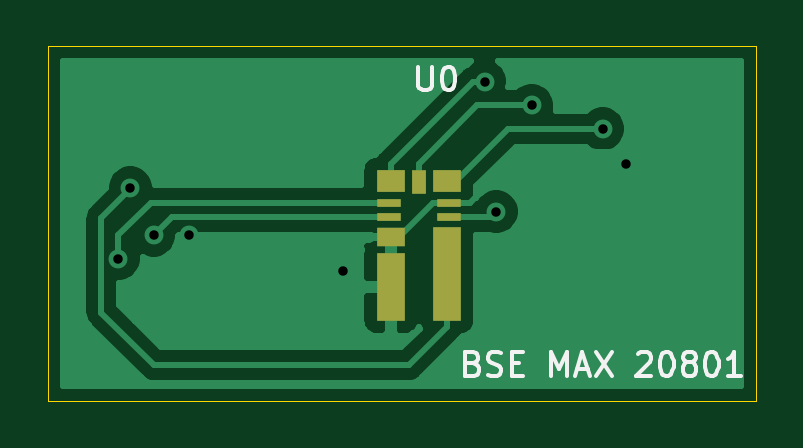
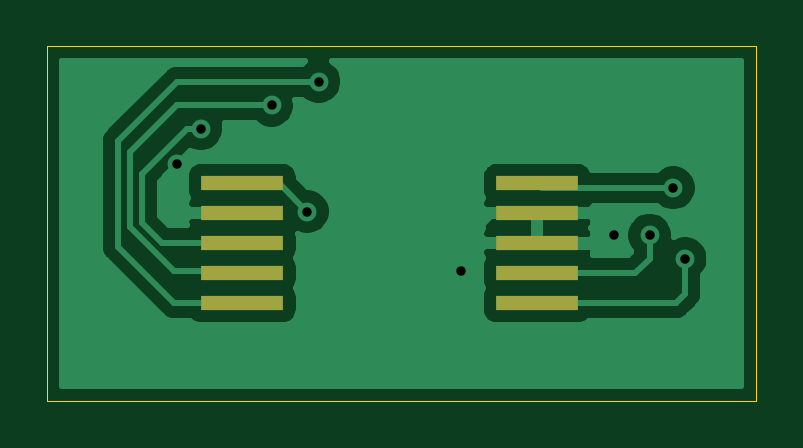
Circuit board: 11 layer files. Board 30.0 x 15.0 mm.
- bottom_copper: MPPT Chip-B_Cu.gbl (22058 bytes)
- bottom_mask: MPPT Chip-B_Mask.gbs (758 bytes)
- paste: MPPT Chip-B_Paste.gbp (753 bytes)
- bottom_silk: MPPT Chip-B_SilkS.gbo (815 bytes)
- outline: MPPT Chip-Edge_Cuts.gm1 (687 bytes)
- top_copper: MPPT Chip-F_Cu.gtl (16705 bytes)
- top_mask: MPPT Chip-F_Mask.gts (922 bytes)
- paste: MPPT Chip-F_Paste.gtp (917 bytes)
- top_silk: MPPT Chip-F_SilkS.gto (5022 bytes)
- drill: MPPT Chip-NPTH.drl (271 bytes)
- drill: MPPT Chip-PTH.drl (437 bytes)

=== bottom_copper: MPPT Chip-B_Cu.gbl (22058 bytes, source omitted) ===
=== bottom_mask: MPPT Chip-B_Mask.gbs ===
%TF.GenerationSoftware,KiCad,Pcbnew,(5.1.10)-1*%
%TF.CreationDate,2021-11-11T19:08:29-05:00*%
%TF.ProjectId,MPPT Chip,4d505054-2043-4686-9970-2e6b69636164,v01*%
%TF.SameCoordinates,Original*%
%TF.FileFunction,Soldermask,Bot*%
%TF.FilePolarity,Negative*%
%FSLAX46Y46*%
G04 Gerber Fmt 4.6, Leading zero omitted, Abs format (unit mm)*
G04 Created by KiCad (PCBNEW (5.1.10)-1) date 2021-11-11 19:08:29*
%MOMM*%
%LPD*%
G01*
G04 APERTURE LIST*
%ADD10R,3.500000X0.600000*%
G04 APERTURE END LIST*
D10*
%TO.C,J1*%
X69250000Y-100880000D03*
X81750000Y-100880000D03*
X81750000Y-99610000D03*
X69250000Y-99610000D03*
X69250000Y-98340000D03*
X69250000Y-97070000D03*
X69250000Y-95800000D03*
X81750000Y-98340000D03*
X81750000Y-97070000D03*
X81750000Y-95800000D03*
%TD*%
M02*

=== paste: MPPT Chip-B_Paste.gbp ===
%TF.GenerationSoftware,KiCad,Pcbnew,(5.1.10)-1*%
%TF.CreationDate,2021-11-11T19:08:29-05:00*%
%TF.ProjectId,MPPT Chip,4d505054-2043-4686-9970-2e6b69636164,v01*%
%TF.SameCoordinates,Original*%
%TF.FileFunction,Paste,Bot*%
%TF.FilePolarity,Positive*%
%FSLAX46Y46*%
G04 Gerber Fmt 4.6, Leading zero omitted, Abs format (unit mm)*
G04 Created by KiCad (PCBNEW (5.1.10)-1) date 2021-11-11 19:08:29*
%MOMM*%
%LPD*%
G01*
G04 APERTURE LIST*
%ADD10R,3.500000X0.600000*%
G04 APERTURE END LIST*
D10*
%TO.C,J1*%
X69250000Y-100880000D03*
X81750000Y-100880000D03*
X81750000Y-99610000D03*
X69250000Y-99610000D03*
X69250000Y-98340000D03*
X69250000Y-97070000D03*
X69250000Y-95800000D03*
X81750000Y-98340000D03*
X81750000Y-97070000D03*
X81750000Y-95800000D03*
%TD*%
M02*

=== bottom_silk: MPPT Chip-B_SilkS.gbo ===
%TF.GenerationSoftware,KiCad,Pcbnew,(5.1.10)-1*%
%TF.CreationDate,2021-11-11T19:08:29-05:00*%
%TF.ProjectId,MPPT Chip,4d505054-2043-4686-9970-2e6b69636164,v01*%
%TF.SameCoordinates,Original*%
%TF.FileFunction,Legend,Bot*%
%TF.FilePolarity,Positive*%
%FSLAX46Y46*%
G04 Gerber Fmt 4.6, Leading zero omitted, Abs format (unit mm)*
G04 Created by KiCad (PCBNEW (5.1.10)-1) date 2021-11-11 19:08:29*
%MOMM*%
%LPD*%
G01*
G04 APERTURE LIST*
%ADD10C,0.150000*%
G04 APERTURE END LIST*
%TO.C,J1*%
D10*
X75833333Y-85092380D02*
X75833333Y-85806666D01*
X75880952Y-85949523D01*
X75976190Y-86044761D01*
X76119047Y-86092380D01*
X76214285Y-86092380D01*
X74833333Y-86092380D02*
X75404761Y-86092380D01*
X75119047Y-86092380D02*
X75119047Y-85092380D01*
X75214285Y-85235238D01*
X75309523Y-85330476D01*
X75404761Y-85378095D01*
%TD*%
M02*

=== outline: MPPT Chip-Edge_Cuts.gm1 ===
%TF.GenerationSoftware,KiCad,Pcbnew,(5.1.10)-1*%
%TF.CreationDate,2021-11-11T19:08:29-05:00*%
%TF.ProjectId,MPPT Chip,4d505054-2043-4686-9970-2e6b69636164,v01*%
%TF.SameCoordinates,Original*%
%TF.FileFunction,Profile,NP*%
%FSLAX46Y46*%
G04 Gerber Fmt 4.6, Leading zero omitted, Abs format (unit mm)*
G04 Created by KiCad (PCBNEW (5.1.10)-1) date 2021-11-11 19:08:29*
%MOMM*%
%LPD*%
G01*
G04 APERTURE LIST*
%TA.AperFunction,Profile*%
%ADD10C,0.001000*%
%TD*%
G04 APERTURE END LIST*
D10*
X60000000Y-90000000D02*
X60000000Y-105000000D01*
X90000000Y-105000000D02*
X60000000Y-105000000D01*
X90000000Y-90000000D02*
X90000000Y-105000000D01*
X60000000Y-90000000D02*
X90000000Y-90000000D01*
M02*

=== top_copper: MPPT Chip-F_Cu.gtl (16705 bytes, source omitted) ===
=== top_mask: MPPT Chip-F_Mask.gts ===
%TF.GenerationSoftware,KiCad,Pcbnew,(5.1.10)-1*%
%TF.CreationDate,2021-11-11T19:08:29-05:00*%
%TF.ProjectId,MPPT Chip,4d505054-2043-4686-9970-2e6b69636164,v01*%
%TF.SameCoordinates,Original*%
%TF.FileFunction,Soldermask,Top*%
%TF.FilePolarity,Negative*%
%FSLAX46Y46*%
G04 Gerber Fmt 4.6, Leading zero omitted, Abs format (unit mm)*
G04 Created by KiCad (PCBNEW (5.1.10)-1) date 2021-11-11 19:08:29*
%MOMM*%
%LPD*%
G01*
G04 APERTURE LIST*
%ADD10R,1.213000X0.962000*%
%ADD11R,0.625000X1.038000*%
%ADD12R,1.038000X0.325000*%
%ADD13R,1.213000X0.825000*%
%ADD14R,1.213000X2.862999*%
%ADD15R,1.213000X3.963000*%
G04 APERTURE END LIST*
D10*
%TO.C,U0*%
X74526500Y-95711000D03*
X76914500Y-95711000D03*
D11*
X75720500Y-95749000D03*
D12*
X74439000Y-96629500D03*
X74439000Y-97229500D03*
X77001000Y-96629500D03*
X77001000Y-97229500D03*
D13*
X74526500Y-98079500D03*
D14*
X74526500Y-100198500D03*
D15*
X76913500Y-99648500D03*
%TD*%
M02*

=== paste: MPPT Chip-F_Paste.gtp ===
%TF.GenerationSoftware,KiCad,Pcbnew,(5.1.10)-1*%
%TF.CreationDate,2021-11-11T19:08:29-05:00*%
%TF.ProjectId,MPPT Chip,4d505054-2043-4686-9970-2e6b69636164,v01*%
%TF.SameCoordinates,Original*%
%TF.FileFunction,Paste,Top*%
%TF.FilePolarity,Positive*%
%FSLAX46Y46*%
G04 Gerber Fmt 4.6, Leading zero omitted, Abs format (unit mm)*
G04 Created by KiCad (PCBNEW (5.1.10)-1) date 2021-11-11 19:08:29*
%MOMM*%
%LPD*%
G01*
G04 APERTURE LIST*
%ADD10R,1.213000X0.962000*%
%ADD11R,0.625000X1.038000*%
%ADD12R,1.038000X0.325000*%
%ADD13R,1.213000X0.825000*%
%ADD14R,1.213000X2.862999*%
%ADD15R,1.213000X3.963000*%
G04 APERTURE END LIST*
D10*
%TO.C,U0*%
X74526500Y-95711000D03*
X76914500Y-95711000D03*
D11*
X75720500Y-95749000D03*
D12*
X74439000Y-96629500D03*
X74439000Y-97229500D03*
X77001000Y-96629500D03*
X77001000Y-97229500D03*
D13*
X74526500Y-98079500D03*
D14*
X74526500Y-100198500D03*
D15*
X76913500Y-99648500D03*
%TD*%
M02*

=== top_silk: MPPT Chip-F_SilkS.gto ===
%TF.GenerationSoftware,KiCad,Pcbnew,(5.1.10)-1*%
%TF.CreationDate,2021-11-11T19:08:29-05:00*%
%TF.ProjectId,MPPT Chip,4d505054-2043-4686-9970-2e6b69636164,v01*%
%TF.SameCoordinates,Original*%
%TF.FileFunction,Legend,Top*%
%TF.FilePolarity,Positive*%
%FSLAX46Y46*%
G04 Gerber Fmt 4.6, Leading zero omitted, Abs format (unit mm)*
G04 Created by KiCad (PCBNEW (5.1.10)-1) date 2021-11-11 19:08:29*
%MOMM*%
%LPD*%
G01*
G04 APERTURE LIST*
%ADD10C,0.150000*%
G04 APERTURE END LIST*
D10*
X78023809Y-103428571D02*
X78166666Y-103476190D01*
X78214285Y-103523809D01*
X78261904Y-103619047D01*
X78261904Y-103761904D01*
X78214285Y-103857142D01*
X78166666Y-103904761D01*
X78071428Y-103952380D01*
X77690476Y-103952380D01*
X77690476Y-102952380D01*
X78023809Y-102952380D01*
X78119047Y-103000000D01*
X78166666Y-103047619D01*
X78214285Y-103142857D01*
X78214285Y-103238095D01*
X78166666Y-103333333D01*
X78119047Y-103380952D01*
X78023809Y-103428571D01*
X77690476Y-103428571D01*
X78642857Y-103904761D02*
X78785714Y-103952380D01*
X79023809Y-103952380D01*
X79119047Y-103904761D01*
X79166666Y-103857142D01*
X79214285Y-103761904D01*
X79214285Y-103666666D01*
X79166666Y-103571428D01*
X79119047Y-103523809D01*
X79023809Y-103476190D01*
X78833333Y-103428571D01*
X78738095Y-103380952D01*
X78690476Y-103333333D01*
X78642857Y-103238095D01*
X78642857Y-103142857D01*
X78690476Y-103047619D01*
X78738095Y-103000000D01*
X78833333Y-102952380D01*
X79071428Y-102952380D01*
X79214285Y-103000000D01*
X79642857Y-103428571D02*
X79976190Y-103428571D01*
X80119047Y-103952380D02*
X79642857Y-103952380D01*
X79642857Y-102952380D01*
X80119047Y-102952380D01*
X81309523Y-103952380D02*
X81309523Y-102952380D01*
X81642857Y-103666666D01*
X81976190Y-102952380D01*
X81976190Y-103952380D01*
X82404761Y-103666666D02*
X82880952Y-103666666D01*
X82309523Y-103952380D02*
X82642857Y-102952380D01*
X82976190Y-103952380D01*
X83214285Y-102952380D02*
X83880952Y-103952380D01*
X83880952Y-102952380D02*
X83214285Y-103952380D01*
X84976190Y-103047619D02*
X85023809Y-103000000D01*
X85119047Y-102952380D01*
X85357142Y-102952380D01*
X85452380Y-103000000D01*
X85500000Y-103047619D01*
X85547619Y-103142857D01*
X85547619Y-103238095D01*
X85500000Y-103380952D01*
X84928571Y-103952380D01*
X85547619Y-103952380D01*
X86166666Y-102952380D02*
X86261904Y-102952380D01*
X86357142Y-103000000D01*
X86404761Y-103047619D01*
X86452380Y-103142857D01*
X86500000Y-103333333D01*
X86500000Y-103571428D01*
X86452380Y-103761904D01*
X86404761Y-103857142D01*
X86357142Y-103904761D01*
X86261904Y-103952380D01*
X86166666Y-103952380D01*
X86071428Y-103904761D01*
X86023809Y-103857142D01*
X85976190Y-103761904D01*
X85928571Y-103571428D01*
X85928571Y-103333333D01*
X85976190Y-103142857D01*
X86023809Y-103047619D01*
X86071428Y-103000000D01*
X86166666Y-102952380D01*
X87071428Y-103380952D02*
X86976190Y-103333333D01*
X86928571Y-103285714D01*
X86880952Y-103190476D01*
X86880952Y-103142857D01*
X86928571Y-103047619D01*
X86976190Y-103000000D01*
X87071428Y-102952380D01*
X87261904Y-102952380D01*
X87357142Y-103000000D01*
X87404761Y-103047619D01*
X87452380Y-103142857D01*
X87452380Y-103190476D01*
X87404761Y-103285714D01*
X87357142Y-103333333D01*
X87261904Y-103380952D01*
X87071428Y-103380952D01*
X86976190Y-103428571D01*
X86928571Y-103476190D01*
X86880952Y-103571428D01*
X86880952Y-103761904D01*
X86928571Y-103857142D01*
X86976190Y-103904761D01*
X87071428Y-103952380D01*
X87261904Y-103952380D01*
X87357142Y-103904761D01*
X87404761Y-103857142D01*
X87452380Y-103761904D01*
X87452380Y-103571428D01*
X87404761Y-103476190D01*
X87357142Y-103428571D01*
X87261904Y-103380952D01*
X88071428Y-102952380D02*
X88166666Y-102952380D01*
X88261904Y-103000000D01*
X88309523Y-103047619D01*
X88357142Y-103142857D01*
X88404761Y-103333333D01*
X88404761Y-103571428D01*
X88357142Y-103761904D01*
X88309523Y-103857142D01*
X88261904Y-103904761D01*
X88166666Y-103952380D01*
X88071428Y-103952380D01*
X87976190Y-103904761D01*
X87928571Y-103857142D01*
X87880952Y-103761904D01*
X87833333Y-103571428D01*
X87833333Y-103333333D01*
X87880952Y-103142857D01*
X87928571Y-103047619D01*
X87976190Y-103000000D01*
X88071428Y-102952380D01*
X89357142Y-103952380D02*
X88785714Y-103952380D01*
X89071428Y-103952380D02*
X89071428Y-102952380D01*
X88976190Y-103095238D01*
X88880952Y-103190476D01*
X88785714Y-103238095D01*
%TO.C,U0*%
X75698095Y-90872380D02*
X75698095Y-91681904D01*
X75745714Y-91777142D01*
X75793333Y-91824761D01*
X75888571Y-91872380D01*
X76079047Y-91872380D01*
X76174285Y-91824761D01*
X76221904Y-91777142D01*
X76269523Y-91681904D01*
X76269523Y-90872380D01*
X76936190Y-90872380D02*
X77031428Y-90872380D01*
X77126666Y-90920000D01*
X77174285Y-90967619D01*
X77221904Y-91062857D01*
X77269523Y-91253333D01*
X77269523Y-91491428D01*
X77221904Y-91681904D01*
X77174285Y-91777142D01*
X77126666Y-91824761D01*
X77031428Y-91872380D01*
X76936190Y-91872380D01*
X76840952Y-91824761D01*
X76793333Y-91777142D01*
X76745714Y-91681904D01*
X76698095Y-91491428D01*
X76698095Y-91253333D01*
X76745714Y-91062857D01*
X76793333Y-90967619D01*
X76840952Y-90920000D01*
X76936190Y-90872380D01*
%TD*%
M02*

=== drill: MPPT Chip-NPTH.drl ===
M48
; DRILL file {KiCad (5.1.10)-1} date 11/11/21 19:05:46
; FORMAT={-:-/ absolute / inch / decimal}
; #@! TF.CreationDate,2021-11-11T19:05:46-05:00
; #@! TF.GenerationSoftware,Kicad,Pcbnew,(5.1.10)-1
; #@! TF.FileFunction,NonPlated,1,2,NPTH
FMAT,2
INCH
%
G90
G05
T0
M30

=== drill: MPPT Chip-PTH.drl ===
M48
; DRILL file {KiCad (5.1.10)-1} date 11/11/21 19:05:46
; FORMAT={-:-/ absolute / inch / decimal}
; #@! TF.CreationDate,2021-11-11T19:05:46-05:00
; #@! TF.GenerationSoftware,Kicad,Pcbnew,(5.1.10)-1
; #@! TF.FileFunction,Plated,1,2,PTH
FMAT,2
INCH
T1C0.0157
%
G90
G05
T1
X2.4803Y-3.8976
X2.5Y-3.7795
X2.5394Y-3.8583
X2.5984Y-3.8583
X2.8543Y-3.9173
X3.0906Y-3.6024
X3.1102Y-3.8189
X3.1693Y-3.6417
X3.2874Y-3.6811
X3.3268Y-3.7402
T0
M30

